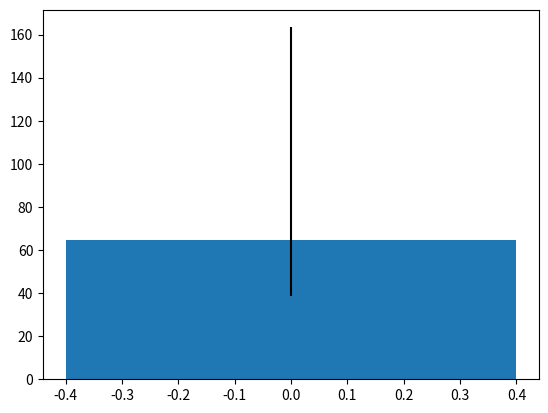

Source code (Python):
import numpy as np
import matplotlib.pyplot as plt

a=np.array([[26.221850683305096], [108.43876287248005], [96.56245245411536], [65.95236479790769], [25.09483055317783]])
print('mean = ',np.mean(a),',80th percentile = ', np.percentile(a,80),',20th percentile = ', np.percentile(a,20))
upper_error= [np.percentile(a,80)]
lower_error =  [np.percentile(a,20)]
total_error=[lower_error,upper_error]
print(total_error)
plt.bar([0],np.mean(a),yerr=total_error)
# plt.show()



# Define Data

# x = np.arange(2, 16, 1.5)
# y = np.exp(x*2)

# # Define errors

# error = 0.1 * x
# print(error)

# # Lower limit of error

# lower_error = 0.6 * error
# print(lower_error)

# # Upper limit of error

# upper_error = error
# print(upper_error)


# # plot error bars

# asymmetric_error = [lower_error, upper_error]
# print(asymmetric_error)
# plt.errorbar(x, y, xerr=asymmetric_error, fmt='o')

# Display Graph

plt.show()